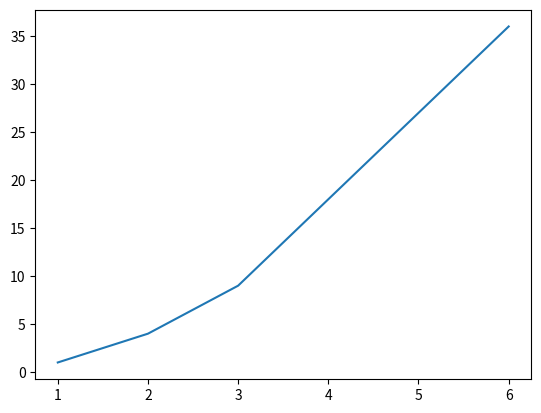

This chart was generated by the following Python code:
# This is a sample Python script.

# Press Maj+F10 to execute it or replace it with your code.
# Press Double Shift to search everywhere for classes, files, tool windows, actions, and settings.


def print_hi(name):
    # Use a breakpoint in the code line below to debug your script.
    print(f'Hi, {name}')  # Press Ctrl+F8 to toggle the breakpoint.


# Press the green button in the gutter to run the script.
if __name__ == '__main__':
    print_hi('PyCharm')

# See PyCharm help at https://www.jetbrains.com/help/pycharm/
print("hello")
# Importation de pyplot avec matplotlib
from matplotlib import pyplot
print(pyplot.plot([1, 2, 3, 6], [1, 4, 9, 36]))
print(bin(56))